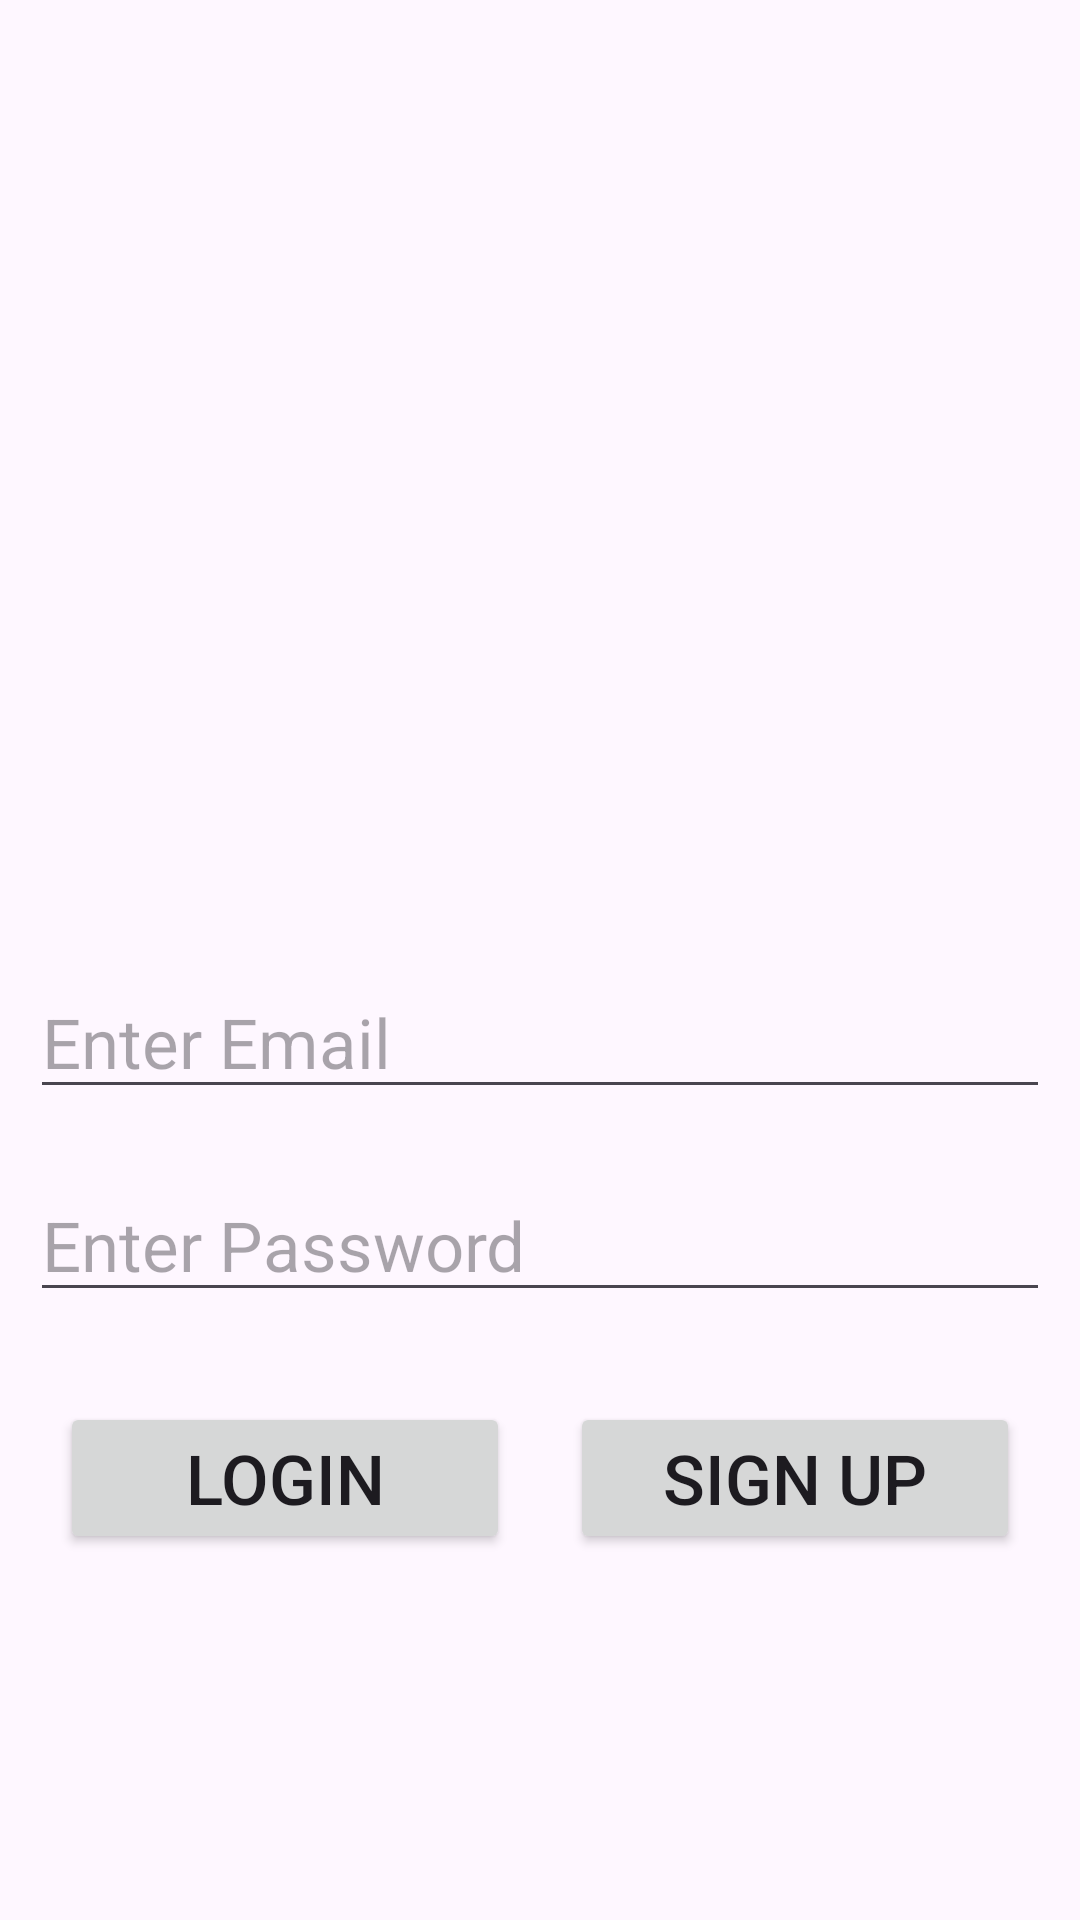

Android layout source for this screen:
<!-- AndroidManifest.xml: application theme Theme.NoteApp -->
<!-- res/layout/activity_login_screen.xml -->
<?xml version="1.0" encoding="utf-8"?>
<LinearLayout
    xmlns:android="http://schemas.android.com/apk/res/android"
    xmlns:tools="http://schemas.android.com/tools"
    android:id="@+id/main"
    android:layout_width="match_parent"
    android:layout_height="match_parent"
    tools:context=".LoginScreen"
    android:orientation="vertical"
    android:padding="10dp">

    <ImageView

        android:layout_marginTop="26dp"
        android:layout_width="match_parent"
        android:layout_height="236dp"
        android:src="@drawable/main_icon"
        android:contentDescription="@string/application_icon" />
    <EditText
        android:layout_marginTop="50dp"
        android:id="@+id/etEmail"
        android:layout_width="match_parent"
        android:layout_height="wrap_content"
        android:hint="@string/enter_email"
        android:textSize="23sp"
        android:inputType="textEmailAddress"
        android:autofillHints="" />
    <EditText
        android:layout_marginTop="20dp"
        android:id="@+id/etPassword"
        android:layout_width="match_parent"
        android:layout_height="wrap_content"
        android:textSize="23sp"
        android:hint="@string/enter_password"
        android:inputType="textPassword"
        android:autofillHints="" />
    <LinearLayout
        android:layout_marginTop="20dp"
        android:layout_width="match_parent"
        android:layout_height="wrap_content"
        android:padding="10dp"
        >
    <Button
        android:id="@+id/btnLogin"
        android:layout_width="match_parent"
        android:layout_height="wrap_content"
        android:layout_weight="5"
        android:text="@string/login"
        android:textSize="23sp"

        android:padding="10dp"
        android:layout_marginEnd="10dp"

        />
    <Button
        android:id="@+id/btnSignUp"
        android:layout_width="match_parent"
        android:layout_height="wrap_content"
        android:layout_weight="5"
        android:text="@string/sign_up"
        android:textSize="23sp"
        android:padding="10dp"
        android:layout_marginStart="10dp"
        />
</LinearLayout>
</LinearLayout>
<!-- resources referenced by this layout -->
<resources>
  <string name="application_icon">Application Icon</string>
  <string name="enter_email">Enter Email</string>
  <string name="enter_password">Enter Password</string>
  <string name="login">Login</string>
  <string name="sign_up">Sign Up</string>
  <style name="Theme.NoteApp" parent="Base.Theme.NoteApp" />
  <style name="Base.Theme.NoteApp" parent="Theme.Material3.DayNight.NoActionBar">
          
  
          <item name="colorPrimary">#80A8C7</item>
  
      </style>
</resources>
